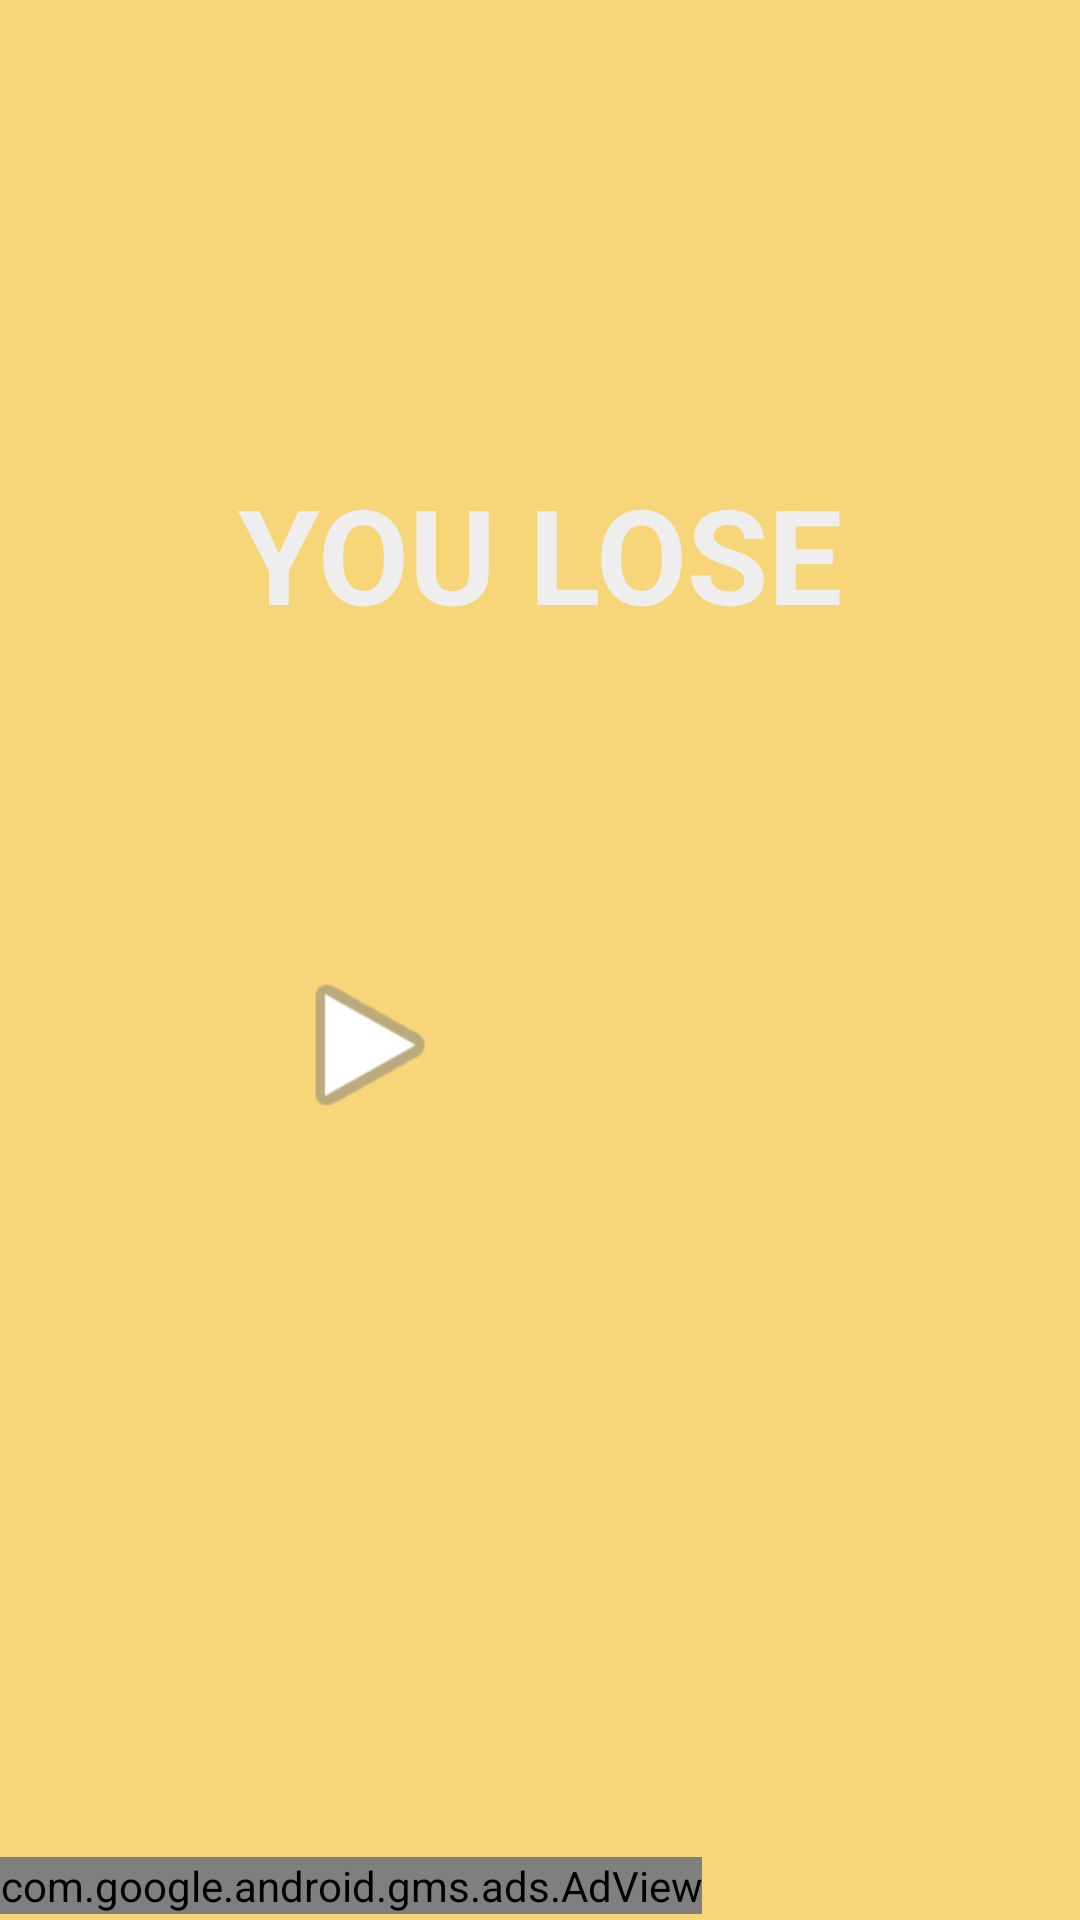

The Android layout XML behind this screen, and the referenced resources:
<!-- AndroidManifest.xml: application theme Theme.AppCompat.Light.NoActionBar -->
<!-- res/layout/activity_result.xml -->
<?xml version="1.0" encoding="utf-8"?>
<android.support.constraint.ConstraintLayout xmlns:android="http://schemas.android.com/apk/res/android"
    xmlns:app="http://schemas.android.com/apk/res-auto"
    xmlns:tools="http://schemas.android.com/tools"
    android:layout_width="match_parent"
    android:layout_height="match_parent"
    android:background="#F7D679"
    tools:context="com.example.ayoub.mygamev2app.tn.example.ayoub.mygamev2app.ResultActivity">

    <TextView
        android:id="@+id/textView3"
        style="@style/result_label"
        android:text="@string/lose"
        android:layout_width="wrap_content"
        android:layout_height="wrap_content"
        android:layout_marginBottom="8dp"
        android:layout_marginLeft="8dp"
        android:layout_marginRight="8dp"
        android:layout_marginTop="8dp"
        android:textSize="@dimen/play_text_size"
        app:layout_constraintBottom_toBottomOf="parent"
        app:layout_constraintLeft_toLeftOf="parent"
        app:layout_constraintRight_toRightOf="parent"
        app:layout_constraintTop_toTopOf="parent"
        app:layout_constraintVertical_bias="0.26" />

    <ImageButton
        android:id="@+id/imageButton"
        android:layout_width="@dimen/result_home_size"
        android:layout_height="@dimen/result_home_size"
        android:onClick="buHome"
        android:background="@drawable/home"
        android:layout_marginLeft="8dp"
        app:layout_constraintLeft_toLeftOf="parent"
        android:layout_marginRight="8dp"
        app:layout_constraintRight_toRightOf="parent"
        app:layout_constraintTop_toTopOf="parent"
        android:layout_marginTop="8dp"
        app:layout_constraintBottom_toBottomOf="parent"
        android:layout_marginBottom="8dp"
        app:layout_constraintVertical_bias="0.55"
        app:layout_constraintHorizontal_bias="0.7" />

    <ImageButton
        android:id="@+id/imageButton2"
        android:layout_width="@dimen/result_next_size"
        android:layout_height="@dimen/result_next_size"
        android:background = "@android:drawable/ic_media_play"
        android:layout_marginRight="8dp"
        android:onClick="buNext"
        app:layout_constraintRight_toRightOf="parent"
        android:layout_marginLeft="8dp"
        app:layout_constraintLeft_toLeftOf="parent"
        app:layout_constraintTop_toTopOf="parent"
        android:layout_marginTop="8dp"
        app:layout_constraintBottom_toBottomOf="parent"
        android:layout_marginBottom="8dp"
        app:layout_constraintVertical_bias="0.55"
        app:layout_constraintHorizontal_bias="0.301"
        tools:layout_editor_absoluteY="271dp" />

    <com.google.android.gms.ads.AdView xmlns:ads="http://schemas.android.com/apk/res-auto"
        android:id="@+id/adView"
        android:layout_width="wrap_content"
        android:layout_height="wrap_content"
        android:layout_alignParentBottom="true"
        android:layout_centerHorizontal="true"
        ads:adSize="SMART_BANNER"
        ads:adUnitId="ca-app-pub-2577865107580434/5532525065"
        tools:layout_editor_absoluteX="0dp"
        android:layout_marginBottom="2dp"
        ads:layout_constraintBottom_toBottomOf="parent">

    </com.google.android.gms.ads.AdView>
</android.support.constraint.ConstraintLayout>
<!-- resources referenced by this layout -->
<resources>
  <dimen name="play_text_size">44sp</dimen>
  <dimen name="result_home_size">45dp</dimen>
  <dimen name="result_next_size">60dp</dimen>
  <string name="lose">YOU LOSE</string>
  <style name="result_label" parent="@android:style/TextAppearance.Holo.Large">
          <item name="android:textSize">40sp</item>
          <item name="android:textColor">#EEEEEE</item>
          <item name="android:textStyle">bold</item>
  
  
      </style>
</resources>
